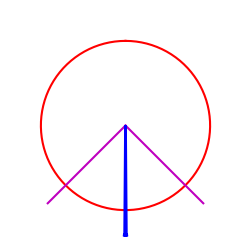

Generate this figure with matplotlib:
# -*- coding: utf-8 -*-

import numpy as np
import matplotlib.pyplot as plt
import matplotlib.lines as lines



def main():
    positionAngle_PA = 180/180*np.pi
    angularWidth_W = 45/180*np.pi
    r = 10

    fig = plt.figure(figsize=(3,3),  dpi=96)
    ax = fig.add_subplot(111, projection='polar')

    rect = [0, 0, 1, 1]
#    ax_carthesian  = fig.add_axes(rect)
#    ax_polar = fig.add_axes(rect, polar=True, frameon=False)

    ax.set_theta_zero_location('N')
    ax.set_rmax(r)
    ax.set_rticks([0.5, 1, 1.5, r])  # less radial ticks
#    ax_polar.plot([1, 90/180*np.pi], [0,r], color="black")
    ax.plot(np.linspace(0, 2*np.pi, 100), np.ones(100)*r, color='r', linestyle='-')
    ax.plot((0, positionAngle_PA-angularWidth_W),(0,r+ r*0.3),'m')
    ax.plot((0, positionAngle_PA+angularWidth_W),(0,r+ r*0.3),'m')
    ax.axis('off')      # Se elimina ejes
    ax.grid(True)

    arrow1 = plt.arrow(positionAngle_PA, 0, 0, r+ r*0.3, width = 0.015, edgecolor = 'blue',length_includes_head=True, facecolor = 'blue', lw = 2, zorder = 3)
#    w_h = lines.Line2D([0, positionAngle_PA + angularWidth_W], [0, r], transform=ax.transFigure,  figure=ax)
#    ax.add_artist(w_h)
    impre = plt.gcf()
    plt.show()
    plt.draw()
    impre.savefig('foo.png', dpi=96)



if __name__ == '__main__':
    main()
